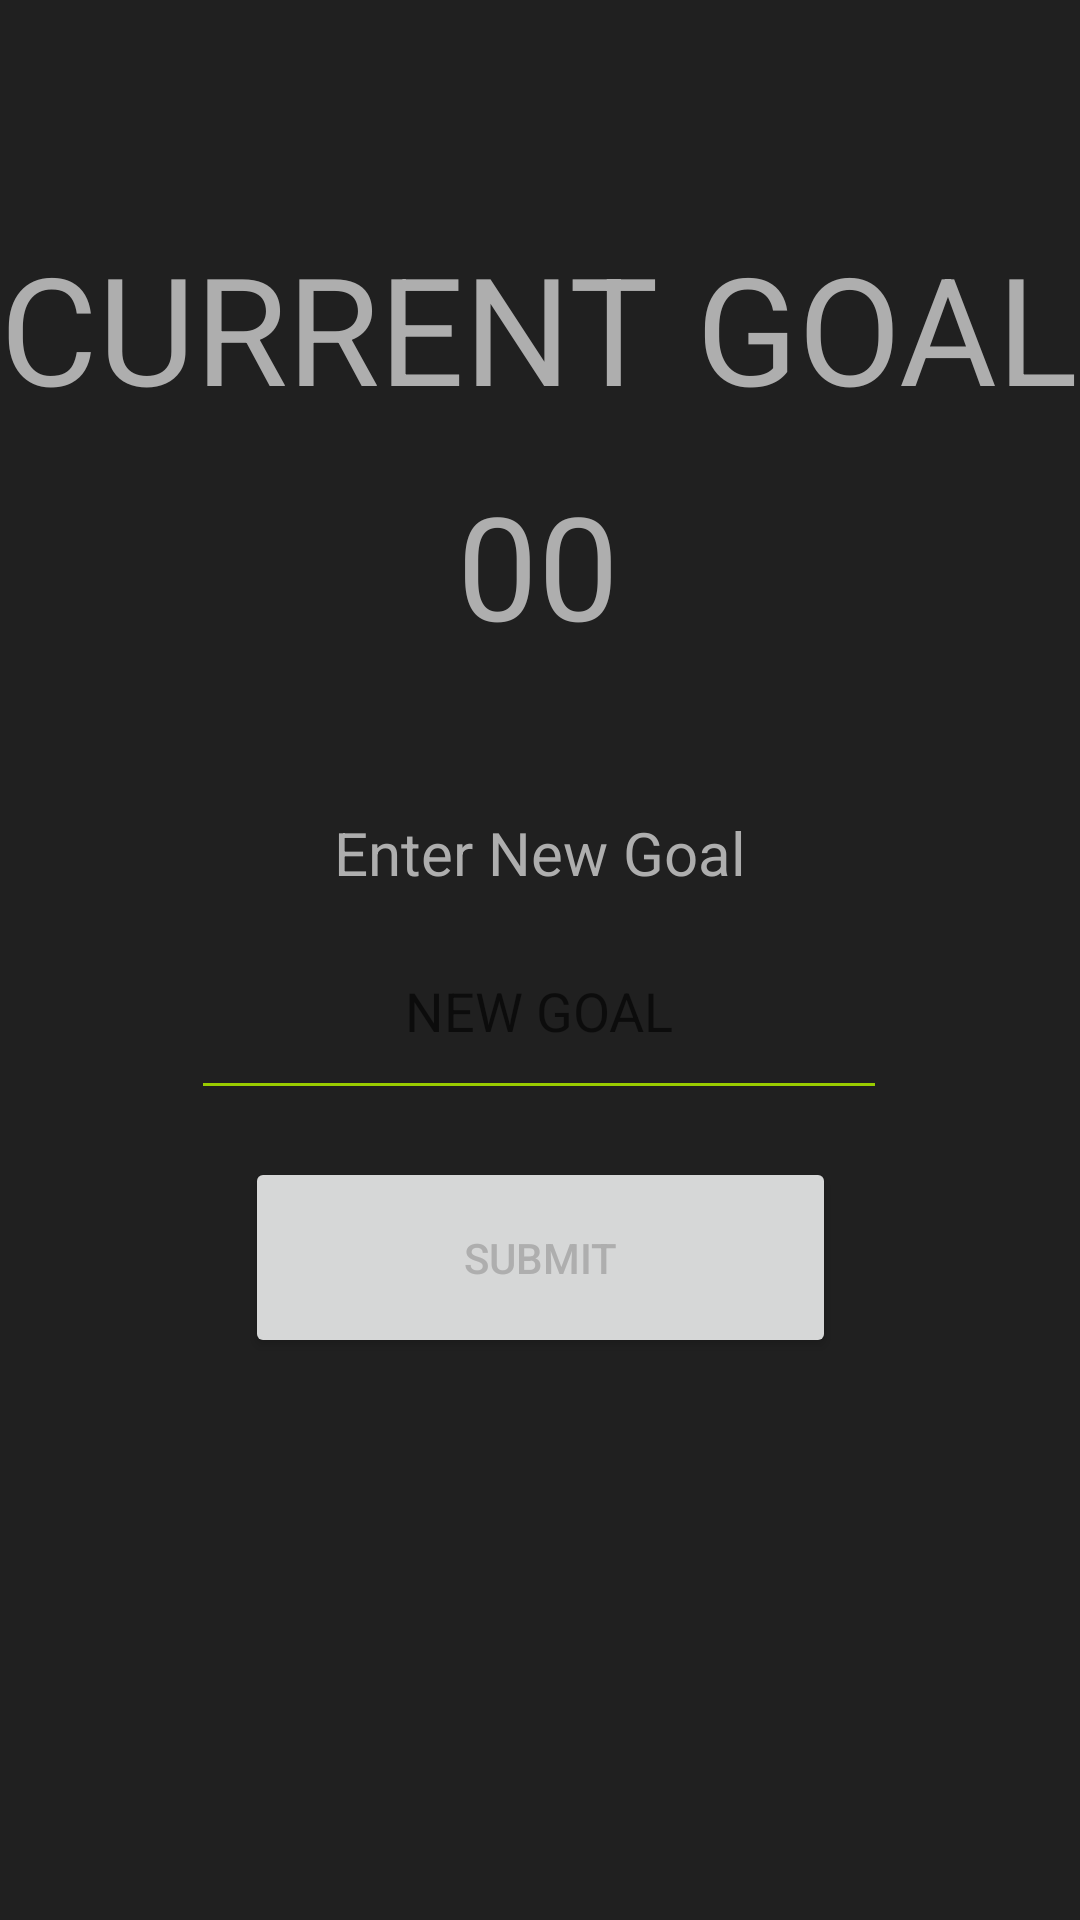

Here is an Android app screen rendered from its layout file. Give the layout XML and the strings, colors and styles it references.
<!-- AndroidManifest.xml: application theme Theme.Final_project_attempt1 -->
<!-- res/layout/activity_goal.xml -->
<?xml version="1.0" encoding="utf-8"?>
<androidx.constraintlayout.widget.ConstraintLayout xmlns:android="http://schemas.android.com/apk/res/android"
    xmlns:app="http://schemas.android.com/apk/res-auto"
    xmlns:tools="http://schemas.android.com/tools"
    android:layout_width="match_parent"
    android:layout_height="match_parent"
    android:background="#FF202020"
    android:textAlignment="center"
    tools:context=".Goal">

    <TextView
        android:id="@+id/textView2"
        android:layout_width="147dp"
        android:layout_height="37dp"
        android:labelFor="@id/editTextNumber"
        android:text="@string/enter_new_goal"
        android:textColor="#AEAEAE"
        android:textAlignment="center"
        android:textAppearance="@style/TextAppearance.AppCompat.Large"
        android:textSize="20sp"
        app:layout_constraintBottom_toBottomOf="parent"
        app:layout_constraintEnd_toEndOf="parent"
        app:layout_constraintStart_toStartOf="parent"
        app:layout_constraintTop_toTopOf="parent"
        app:layout_constraintVertical_bias="0.449" />

    <TextView
        android:id="@+id/textView"
        android:layout_width="wrap_content"
        android:layout_height="wrap_content"
        android:text="CURRENT GOAL"
        android:textAlignment="center"
        android:textAppearance="@style/TextAppearance.AppCompat.Large"
        android:textColor="#AEAEAE"
        android:textSize="50sp"
        app:layout_constraintBottom_toBottomOf="parent"
        app:layout_constraintEnd_toEndOf="parent"
        app:layout_constraintHorizontal_bias="0.498"
        app:layout_constraintStart_toStartOf="parent"
        app:layout_constraintTop_toTopOf="parent"
        app:layout_constraintVertical_bias="0.132" />

    <EditText
        android:id="@+id/editTextNumber"
        android:layout_width="232dp"
        android:layout_height="69dp"
        android:autofillHints=""
        android:backgroundTint="@android:color/holo_green_light"
        android:ems="10"
        android:hint="NEW GOAL"
        android:imeActionLabel="Enter New Goal"
        android:inputType="number"
        android:textAlignment="center"
        android:textColor="#AEAEAE"
        app:layout_constraintBottom_toBottomOf="parent"
        app:layout_constraintEnd_toEndOf="parent"
        app:layout_constraintHorizontal_bias="0.497"
        app:layout_constraintStart_toStartOf="parent"
        app:layout_constraintTop_toTopOf="parent"
        app:layout_constraintVertical_bias="0.527" />

    <Button
        android:id="@+id/Submit_goal"
        android:layout_width="197dp"
        android:layout_height="67dp"
        android:text="@string/submit"
        android:textColor="#AEAEAE"
        app:layout_constraintBottom_toBottomOf="parent"
        app:layout_constraintEnd_toEndOf="parent"
        app:layout_constraintStart_toStartOf="parent"
        app:layout_constraintTop_toTopOf="parent"
        app:layout_constraintVertical_bias="0.673" />

    <TextView
        android:id="@+id/CurrGoal"
        android:layout_width="wrap_content"
        android:layout_height="wrap_content"
        android:text="00"
        android:textColor="#AEAEAE"
        android:textSize="48sp"
        app:layout_constraintBottom_toBottomOf="parent"
        app:layout_constraintEnd_toEndOf="parent"
        app:layout_constraintHorizontal_bias="0.498"
        app:layout_constraintStart_toStartOf="parent"
        app:layout_constraintTop_toTopOf="parent"
        app:layout_constraintVertical_bias="0.271" />

    <TextView
        android:id="@+id/text_view_date"
        android:layout_width="250dp"
        android:layout_height="39dp"
        android:text=""
        android:textColor="#AEAEAE"
        android:textAlignment="center"
        android:textAppearance="@style/TextAppearance.AppCompat.Large"
        android:textSize="20sp"
        app:layout_constraintBottom_toBottomOf="parent"
        app:layout_constraintEnd_toEndOf="parent"
        app:layout_constraintStart_toStartOf="parent"
        app:layout_constraintTop_toTopOf="parent"
        app:layout_constraintVertical_bias=".03" />

</androidx.constraintlayout.widget.ConstraintLayout>
<!-- resources referenced by this layout -->
<resources>
  <string name="enter_new_goal">Enter New Goal</string>
  <string name="submit">Submit</string>
  <style name="Theme.Final_project_attempt1" parent="Theme.MaterialComponents.DayNight.DarkActionBar">
          
          <item name="colorPrimary">@color/purple_500</item>
          <item name="colorPrimaryVariant">@color/purple_700</item>
          <item name="colorOnPrimary">@color/white</item>
          
          <item name="colorSecondary">@color/teal_200</item>
          <item name="colorSecondaryVariant">@color/teal_700</item>
          <item name="colorOnSecondary">@color/black</item>
          
          <item name="android:statusBarColor">?attr/colorPrimaryVariant</item>
          
      </style>
  <!-- not gathered from this repository: default colours our renderer supplied (Android Studio template values) -->
  <color name="purple_500">#FF6200EE</color>
  <color name="purple_700">#FF3700B3</color>
  <color name="teal_200">#FF03DAC5</color>
  <color name="teal_700">#FF018786</color>
  <color name="black">#FF000000</color>
  <color name="white">#FFFFFFFF</color>
</resources>
